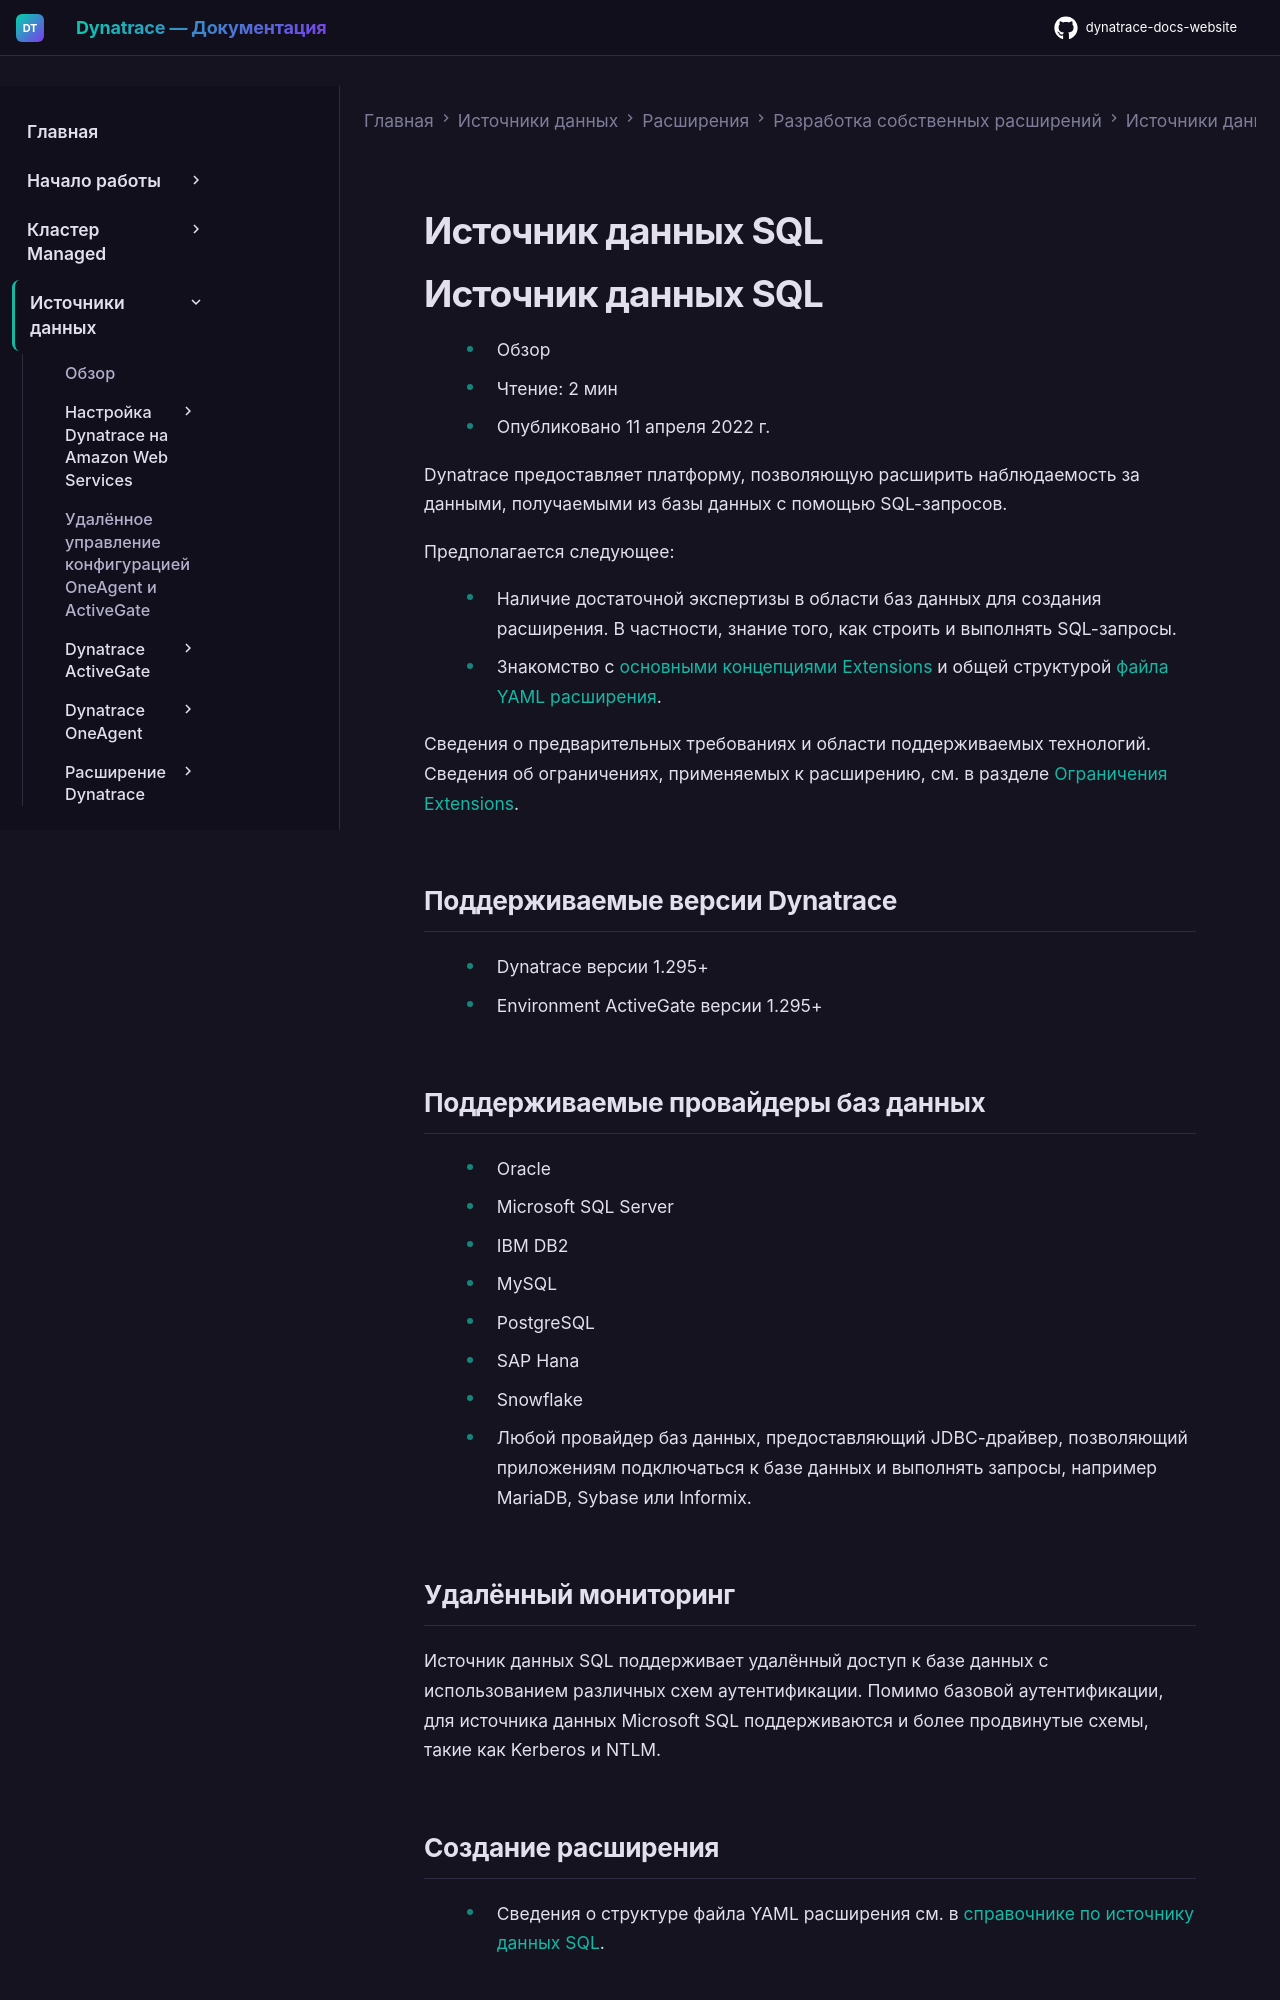

repository: Yerkebulan-Ardabayev/dynatrace-docs-website · page: managed-ru/ingest-from/extensions/develop-your-extensions/data-sources/sql/index.html · generator: mkdocs

---
title: Источник данных SQL
source: https://docs.dynatrace.com/managed/ingest-from/extensions/develop-your-extensions/data-sources/sql
scraped: 2026-05-12T11:50:10.045626
---

# Источник данных SQL

# Источник данных SQL

* Обзор
* Чтение: 2 мин
* Опубликовано 11 апреля 2022 г.

Dynatrace предоставляет платформу, позволяющую расширить наблюдаемость за данными, получаемыми из базы данных с помощью SQL-запросов.

Предполагается следующее:

* Наличие достаточной экспертизы в области баз данных для создания расширения. В частности, знание того, как строить и выполнять SQL-запросы.
* Знакомство с [основными концепциями Extensions](/managed/ingest-from/extensions/concepts "Подробнее о концепции Dynatrace Extensions.") и общей структурой [файла YAML расширения](/managed/ingest-from/extensions/develop-your-extensions/extension-yaml "Узнайте, как создать файл YAML расширения с помощью платформы Extensions framework.").

Сведения о предварительных требованиях и области поддерживаемых технологий. Сведения об ограничениях, применяемых к расширению, см. в разделе [Ограничения Extensions](/managed/ingest-from/extensions/concepts "Подробнее о концепции Dynatrace Extensions.").

## Поддерживаемые версии Dynatrace

* Dynatrace версии 1.295+
* Environment ActiveGate версии 1.295+

## Поддерживаемые провайдеры баз данных

* Oracle
* Microsoft SQL Server
* IBM DB2
* MySQL
* PostgreSQL
* SAP Hana
* Snowflake
* Любой провайдер баз данных, предоставляющий JDBC-драйвер, позволяющий приложениям подключаться к базе данных и выполнять запросы, например MariaDB, Sybase или Informix.

## Удалённый мониторинг

Источник данных SQL поддерживает удалённый доступ к базе данных с использованием различных схем аутентификации. Помимо базовой аутентификации, для источника данных Microsoft SQL поддерживаются и более продвинутые схемы, такие как Kerberos и NTLM.

## Создание расширения

* Сведения о структуре файла YAML расширения см. в [справочнике по источнику данных SQL](/managed/ingest-from/extensions/develop-your-extensions/data-sources/sql/sql-reference "Узнайте о расширениях SQL в платформе Extensions framework.").
